Run: headless pygame with SDL's dummy video driver; simulated clock (each Clock.tick advances the game by its frame time, no real sleeping); random seed 0; keys injected as events and as key.get_pressed() state; no mouse input.
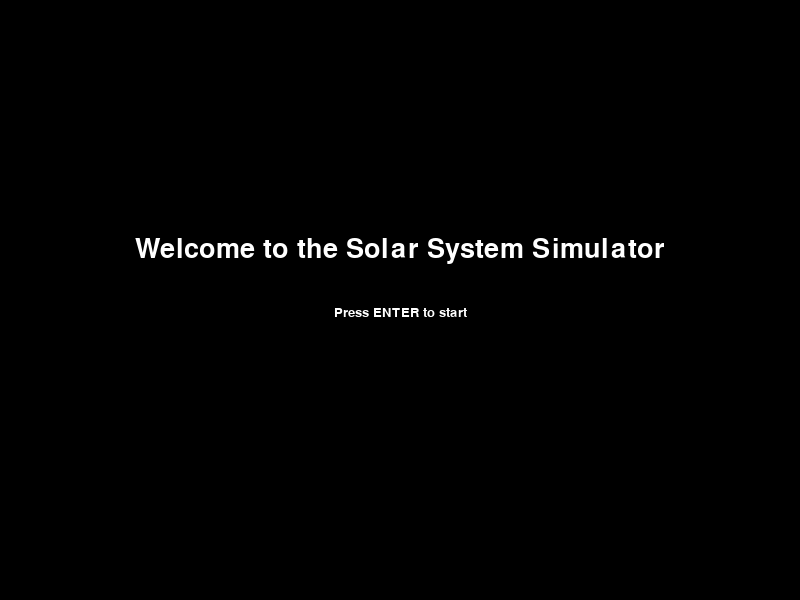
Frame 1 of 2 · flips 1–60 · no input
Frame 2 of 2 · flips 61–180 · tapped SPACE, RETURN · held RIGHT (→), D (game ended) · screen unchanged from frame 1, image omitted

The pygame program that drew these frames:

import pygame
import sys

# Initialize Pygame
pygame.init()

# Screen dimensions
WIDTH, HEIGHT = 800, 600
screen = pygame.display.set_mode((WIDTH, HEIGHT))
pygame.display.set_caption("Solar System Simulator - Intro")

# Colors
WHITE = (255, 255, 255)
BLACK = (0, 0, 0)

# Fonts
font = pygame.font.SysFont('Arial', 40)
small_font = pygame.font.SysFont('Arial', 20)

# Texts
title_text = font.render('Welcome to the Solar System Simulator', True, WHITE)
instructions_text = small_font.render('Press ENTER to start', True, WHITE)

# Main loop for the intro screen
def intro_screen():
    while True:
        for event in pygame.event.get():
            if event.type == pygame.QUIT:
                pygame.quit()
                sys.exit()
            if event.type == pygame.KEYDOWN:
                if event.key == pygame.K_RETURN:
                    pygame.quit()
                    return  # Exit the intro screen and go to the main simulation

        screen.fill(BLACK)
        screen.blit(title_text, (WIDTH//2 - title_text.get_width()//2, HEIGHT//2 - title_text.get_height()//2 - 50))
        screen.blit(instructions_text, (WIDTH//2 - instructions_text.get_width()//2, HEIGHT//2 + instructions_text.get_height()//2))

        pygame.display.flip()

if __name__ == "__main__":
    intro_screen()
